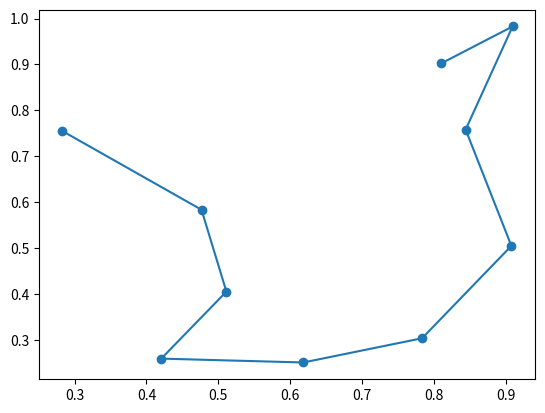

This chart was generated by the following Python code:
"""
    Simulated Annealing based on the Numerical Recipes in C implementation
"""

import math
import random

import numpy as np

import matplotlib.pyplot as plt


class Travel:
    goodbad = 1  # Maximise (1) or minimise (-1)
    showmoves = False  # Show moves ?
    tracing = False  # Trace solution ?

    def __init__(self, goal, ncity):
        self.ncity = ncity
        self.x = np.zeros(self.ncity)  # Array of X co-ordinates
        self.y = np.zeros(self.ncity)  # Array of Y co-ordinates
        self.iorder = np.zeros(self.ncity + 1, dtype=np.int32)  # Order of traversal

        # -----------

        self.nsucc = 0
        self.tfactr = 0.9  # Annealing schedule -- T reduced by this factor on each step.

        self.goodbad = goal

        if Travel.tracing:
            print("Solving by simulated annealing: " + str(self.ncity) + " cities.")

        #  Maximum number of paths tried at any temperature
        self.nover = 100 * self.ncity

        #  Maximum number of successful path changes before continuing
        self.nlimit = 10 * self.ncity

        # Initial temperature
        self.t = 0.5

        # Calculate length of initial path, wrapping circularly
        self.path = 0.0
        for i in range(self.ncity - 1):  # TODO 1 indexing?
            i1 = self.iorder[i + 1]
            i2 = self.iorder[i + 2]
            self.path += Travel.alen(self.x[i1], self.x[i2], self.y[i1], self.y[i2])

        i1 = self.iorder[self.ncity]
        i2 = self.iorder[1]
        self.path += Travel.alen(self.x[i1], self.x[i2], self.y[i1], self.y[i2])

        self.de = 0
        self.n = np.zeros(6, dtype=np.int32)

    #  Create a new problem, allocating arrays
    def new_problem(self, ncities):
        self.ncity = ncities
        self.x = np.zeros(self.ncity)  # Array of X co-ordinates
        self.y = np.zeros(self.ncity)  # Array of Y co-ordinates
        self.iorder = np.zeros(self.ncity + 1)  # Order of traversal

    #  Randomly position cities on the map and set initial order
    def place_cities(self):
        for i in range(self.ncity):
            self.x[i] = random.random()
            self.y[i] = random.random()
            self.iorder[i + 1] = i

    #  Add a city at specified co-ordinates
    def add_city(self, x, y):
        self.ncity += 1
        self.x[self.ncity] = x
        self.y[self.ncity] = y
        self.iorder[self.ncity + 1] = self.ncity

    #  Perform solution in one whack
    def solve(self, goal, tracing):
        self.iorder = self.solve_tsp(goal, tracing)

    """  Show the optimised path on the console log

        We print the path in order of the itinerary,
        showing the city number, its X and Y co-ordinates,
        the computed cost of the edge from that city to
        the next (wrapping around at the bottom).  """
    def show_path(self):
        print("     City        X         Y       Cost")
        for i in range(self.ncity):
            ii = self.iorder[i + 1]
            jj = self.iorder[1 if i == self.ncity else (i + 1)]
            cost = Travel.alen(self.x[ii], self.x[jj], self.y[ii], self.y[jj])
            print("     "
                  + Travel.ffixed(ii, 3, 0)
                  + "     "
                  + Travel.ffixed(self.x[ii], 8, 4)
                  + "  "
                  + Travel.ffixed(self.y[ii], 8, 4)
                  + " "
                  + Travel.ffixed(cost, 8, 4))

        lx = []
        ly = []
        for ind in self.iorder[1:]:
            lx.append(self.x[ind])
            ly.append(self.y[ind])

        plt.scatter(self.x, self.y)
        plt.plot(lx, ly)
        plt.show()

    """  Format a number with a specified field size
        and decimal places.  If the number, edited to
        the specified number of decimal places, is
        larger than the field, the entire number will
        be returned.  If the number is so small it
        would be displayed as all zeroes, it is
        returned in exponential form.  """

    @staticmethod
    def ffixed(n, width, decimals):
        # var e = n.toFixed(decimals);
        # if (e === ("0." + (new Array(decimals + 1).join('0')))):
        #     e = n.toPrecision(decimals - 2);
        #
        # var s = (new Array(width + 1).join(' ')) + e;
        # return s.substring(s.length - Math.max(width, e.length));
        if isinstance(n, int) or isinstance(n, np.int32):
            return str(n)
        return f"{n:{width}.{decimals}}"

    #  Return a random bit as a Boolean value

    @staticmethod
    def irbit1():
        return random.random() < 0.5

    """  Calculate logical length between two points in the plane
        taking into account whether we are minimising or
        maximising travel distance"""

    @staticmethod
    def alen(x1, x2, y1, y2):
        #  Square a number
        def sqr(x):
            return x ** 2

        return Travel.goodbad * (math.sqrt(sqr(x2 - x1) + sqr(y2 - y1)))

    """  Perform one step of annealing.  Returns true when a
        solution is found.  """
    def solve_step(self):
        self.nsucc = 0
        for k in range(1, self.nover + 1):  # (var k = 1; k <= self.nover; k++):
            while True:
                #  Randomly choose the start and end of the segment
                self.n[0] = 1 + (int(self.ncity * random.random()))
                self.n[1] = 1 + (int((self.ncity - 1) * random.random()))
                if self.n[1] >= self.n[0]:
                    self.n[1] = self.n[1] + 1

                #  Compute number of cities not on the segment
                nn = 1 + ((self.n[0] - self.n[1] + self.ncity - 1) % self.ncity)

                if nn >= 3:
                    break

            """  Randomly decide whether to try reversing the segment
                or transporting it elsewhere in the path.  """
            if Travel.irbit1():
                #  Transport: randomly pick a destination outside the path
                self.n[2] = self.n[1] + (int(abs(nn - 2) * random.random())) + 1
                self.n[2] = 1 + ((self.n[2] - 1) % self.ncity)

                #  Calculate cost of transporting the segment
                z = self.transport_cost(self.x, self.y, self.iorder, self.ncity, self.n)
                self.de = z[0]
                self.n = z[1]
                if self.metropolis(self.de, self.t):
                    self.nsucc += 1
                    self.path += self.de

                    #  Transport the segment
                    self.iorder = self.transport(self.iorder, self.ncity, self.n)
            else:
                #  Reversal: calculate cost of reversing the segment
                self.de = self.reversal_cost(self.x, self.y, self.iorder, self.ncity, self.n)
                if self.metropolis(self.de, self.t):
                    self.nsucc += 1
                    self.path += self.de
                    #  Reverse the segment
                    self.iorder = self.reverse(self.iorder, self.ncity, self.n)

            """  If we've made sufficient successful changes, we're
                done at this temperature.  """
            if self.nsucc > self.nlimit:
                break

        if Travel.tracing:
            print("Temp = " + Travel.ffixed(self.t, 9, 6) +
                  "  Cost = " + Travel.ffixed(self.path, 9, 6) +
                  "  Moves = " + Travel.ffixed(self.nsucc, 5, 0))

        self.t *= self.tfactr  # Reduce temperature
        return self.nsucc == 0  # Return true if no moves (frozen)

    """  Calculate cost function for a proposed path reversal.
        Returns the cost if the path n[1] to n[2] were to be
        reversed.  """
    @staticmethod
    def reversal_cost(x,  # Array of city X co-ordinates
                      y,  # Array of city Y co-ordinates
                      iorder,  # Array containing current itinerary
                      ncity,  # Number of cities
                      n  # Array n[1] = start city n[2] = end city
                      ):
        xx = np.zeros(6)
        yy = np.zeros(6)

        n[2] = 1 + ((n[0] + ncity - 2) % ncity)
        n[3] = 1 + (n[1] % ncity)

        for j in range(0, 4):  # (j = 1; j <= 4; j++):
            ii = iorder[n[j]]
            xx[j] = x[ii]
            yy[j] = y[ii]

        de = -Travel.alen(xx[0], xx[2], yy[0], yy[2]) - \
            Travel.alen(xx[1], xx[3], yy[1], yy[3]) + \
            Travel.alen(xx[0], xx[3], yy[0], yy[3]) + \
            Travel.alen(xx[1], xx[2], yy[1], yy[2])

        return de

    """  Reverse a path segment.  Returns the updated iorder
        array with the specified segment reversed.  """
    @staticmethod
    def reverse(iorder,  # Current itinerary
                ncity,  # Number of cities
                n  # Path to be reversed [1] = start, [2] = end
                ):

        nn = (1 + ((n[1] - n[0] + ncity) % ncity)) / 2
        for j in range(1, int(nn) + 1):  # (j = 1; j <= nn; j++):
            k = 1 + ((n[0] + j - 2) % ncity)
            l = 1 + ((n[1] - j + ncity) % ncity)
            itmp = iorder[k]
            iorder[k] = iorder[l]
            iorder[l] = itmp

        return iorder

    """  Compute cost of transport along a given path.  Returns
        an array containing the cost and the updated path
        array in which:
            n[1]    Start of path to be transported
            n[2]    End of path to be transported
            n[3]    City after which path is to be spliced
            n[4]    City before which the path is to be spliced
            n[5]    City preceding the path
            n[6]    City following the path
        The values in the n[] array returned are used by transport()
        below to actually move the path if the decision is made to
        do so.  """
    @staticmethod
    def transport_cost(x,  # City X co-ordinates
                       y,  # City Y co-ordinates
                       iorder,  # Current itinerary
                       ncity,  # Number of cities
                       n  # [1] Path start [2] Path end [3] Destination
                       ):
        xx = np.zeros(6)
        yy = np.zeros(6)

        n[3] = 1 + (n[2] % ncity)  # City following n[3]
        n[4] = 1 + ((n[0] + ncity - 2) % ncity)  # City preceding n[1]
        n[5] = 1 + (n[1] % ncity)  # City following n[2]

        #  Extract co-ordinates for the six cities involved
        for j in range(0, 6):  # (j = 1; j <= 6; j++):
            ii = iorder[n[j]]
            xx[j] = x[ii]
            yy[j] = y[ii]

        """ Calculate the cost of disconnecting the path
           segment from n[1] to n[2], aplicing it in
           between the two adjacent cities n[3] and n[4],
           and connecting n[5] to n[6]. """
        de = -Travel.alen(xx[1], xx[5], yy[1], yy[5]) - \
            Travel.alen(xx[0], xx[4], yy[0], yy[4]) - \
            Travel.alen(xx[2], xx[3], yy[2], yy[3]) + \
            Travel.alen(xx[0], xx[2], yy[0], yy[2]) + \
            Travel.alen(xx[1], xx[3], yy[1], yy[3]) + \
            Travel.alen(xx[4], xx[5], yy[4], yy[5])

        return de, n

    """  Do the actual city transport.  Returns the updated
        iorder array.  """
    @staticmethod
    def transport(iorder,  # Current itinerary
                  ncity,  # Number of cities
                  n  # Path indices from transport_cost() above
                  ):
        jorder = np.zeros(ncity + 1, dtype=np.int32)

        m1 = 1 + ((n[1] - n[0] + ncity) % ncity)  # Cities from n[1] to n[2]
        m2 = 1 + ((n[4] - n[3] + ncity) % ncity)  # Cities from n[4] to n[5]
        m3 = 1 + ((n[2] - n[5] + ncity) % ncity)  # Cities from n[6] to n[3]

        nn = 1
        #  Copy the chosen segment
        for j in range(1, m1 + 1):  # (j = 1; j <= m1; j++):
            jj = 1 + ((j + n[0] - 2) % ncity)
            jorder[nn] = iorder[jj]
            nn += 1
        if m2 > 0:
            #  Copy the segment from n[4] to n[5]
            for j in range(1, m2 + 1):  # (j = 1; j <= m2; j++):
                jj = 1 + ((j + n[3] - 2) % ncity)
                ind = iorder[jj]
                jorder[nn] = ind
                nn += 1

        if m3 > 0:
            # Copy the segment from n[6] to n[3]
            for j in range(1, m3 + 1):  # (j = 1; j <= m3; j++):
                jj = 1 + ((j + n[5] - 2) % ncity)
                jorder[nn] = iorder[jj]
                nn += 1
        return jorder

    """  Metropolis algorithm.  Returns a Boolean value which
        tells whether to accept a reconfiguration which leads to
        a change de in the objective function e.  If de < 0, the
        change is obviously an improvement, so the return is
        always true.  If de > 0, return true with probability
        e ^ (-de / t) where t is the current temperature in the
        annealing schedule.  """
    @staticmethod
    def metropolis(de, t) -> bool:
        return (de < 0) or (random.random() < math.exp(-de / t))

    """  Combinatorial minimisation by simulated annealing.
        Returns the optimised order array.  """
    def solve_tsp(self, maxmin, tracing):
        if tracing:
            print(f"Solving by simulated annealing: {self.ncity} cities.")

        self.goodbad = maxmin  # Set maximise / minimise
        self.showmoves = tracing

        """ Calculate length of initial path """
        for i in range(1, self.ncity):  # (i = 1; i < ncity; i++):
            i1 = self.iorder[i]
            i2 = self.iorder[i + 1]
            self.path += Travel.alen(self.x[i1], self.x[i2], self.y[i1], self.y[i2])

        i1 = self.iorder[self.ncity]
        i2 = self.iorder[1]
        self.path += Travel.alen(self.x[i1], self.x[i2], self.y[i1], self.y[i2])

        # Calculate length of initial path, wrapping circularly
        for j in range(self.ncity * 4):  # (j = 1; i <= (ncity * 4); j++):
            # if j == 5:
            #     break
            if self.solve_step():
                break

        if Travel.tracing:
            print("Solution with cost " +
                  f"{self.path:.6f}" + " at temperature " +
                  f"{self.t:.6f}")

        return self.iorder


def main():
    random.seed(0)
    cities = 10
    goal = 1
    t = Travel(goal, cities)

    tracing = False
    # t.newProblem(cities)
    t.place_cities()
    if True:
        t.solve(goal, tracing)

    t.show_path()


if __name__ == '__main__':
    main()
